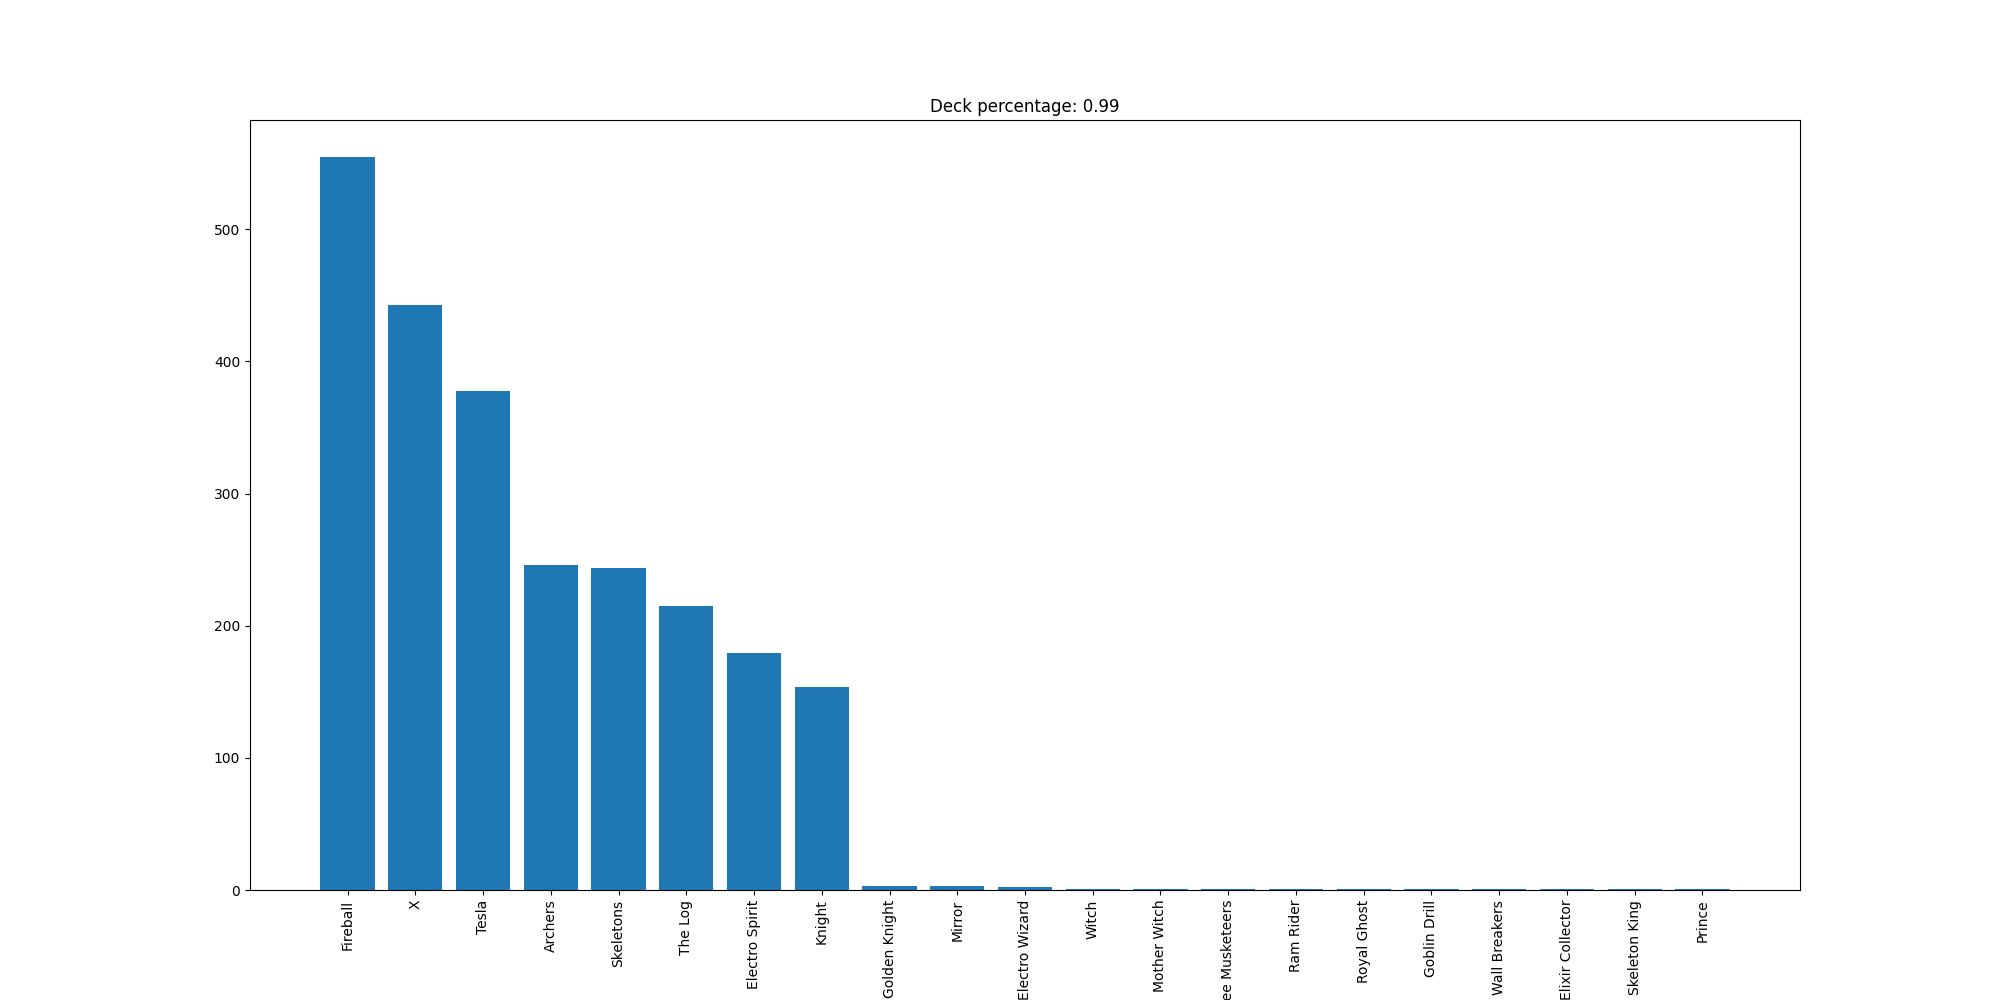

The table this chart was drawn from, first rows:
Fireball, 555
X, 443
Tesla, 378
Archers, 246
Skeletons, 244
The Log, 215
Electro Spirit, 179
Knight, 154
Golden Knight, 3
Mirror, 3
Electro Wizard, 2
Witch, 1
Mother Witch, 1
Three Musketeers, 1
Ram Rider, 1
Royal Ghost, 1
Goblin Drill, 1
Wall Breakers, 1
Elixir Collector, 1
Skeleton King, 1
Prince, 1
